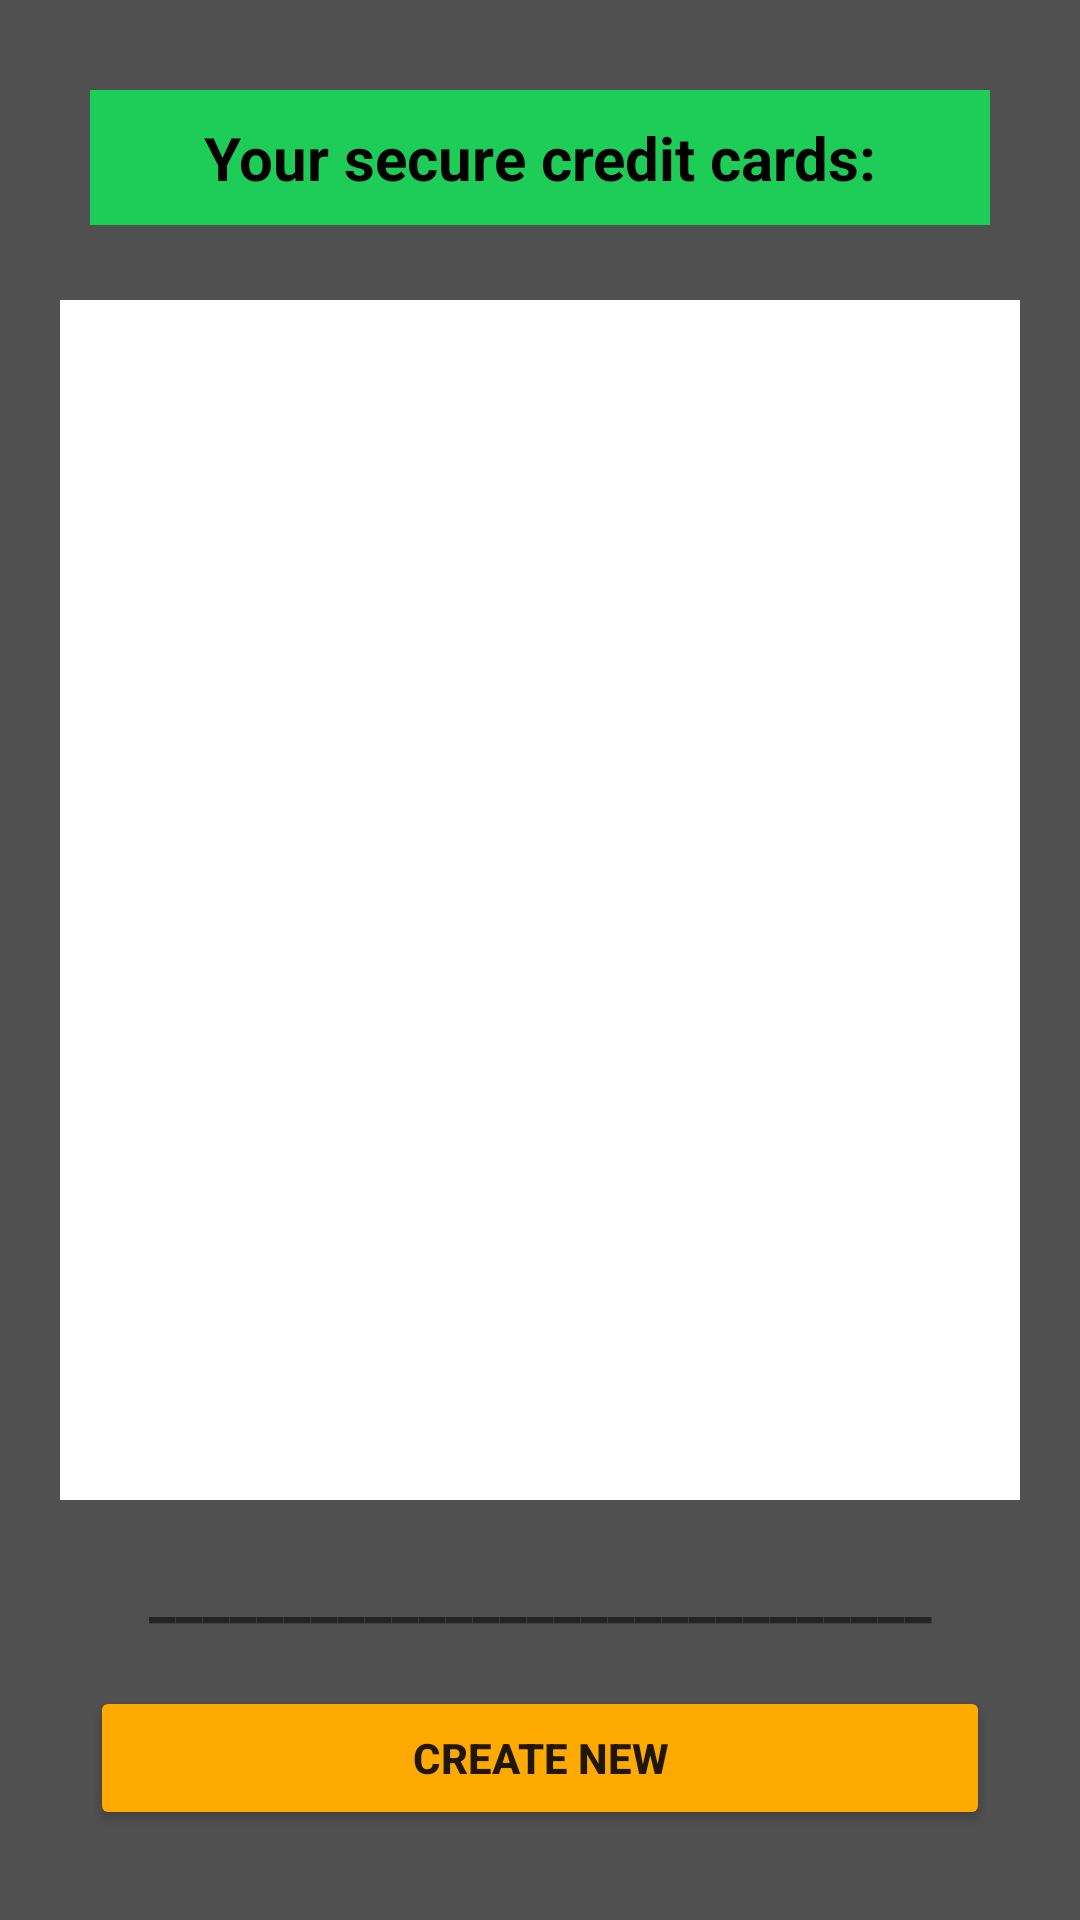

Here is an Android app screen rendered from its layout file. Give the layout XML and the strings, colors and styles it references.
<!-- AndroidManifest.xml: application theme Theme.MasterKey -->
<!-- res/layout/activity_credit_cards.xml -->
<?xml version="1.0" encoding="utf-8"?>
<androidx.constraintlayout.widget.ConstraintLayout xmlns:android="http://schemas.android.com/apk/res/android"
    xmlns:app="http://schemas.android.com/apk/res-auto"
    xmlns:tools="http://schemas.android.com/tools"
    android:layout_width="match_parent"
    android:layout_height="match_parent"
    android:background="@color/mybackground_gray"
    tools:context=".Views.CreditCardsActivity">

    <TextView
        android:id="@+id/yourSecureCreditCardsTextView"
        android:layout_width="300dp"
        android:layout_height="45dp"
        android:layout_marginTop="30dp"
        android:background="@color/mygreen_500"
        android:gravity="center"
        android:text="@string/your_secure_credit_cards_title"
        android:textAlignment="center"
        android:textColor="@color/black"
        android:textSize="20sp"
        android:textStyle="bold"
        app:layout_constraintEnd_toEndOf="parent"
        app:layout_constraintHorizontal_bias="0.5"
        app:layout_constraintStart_toStartOf="parent"
        app:layout_constraintTop_toTopOf="parent" />

    <TextView
        android:id="@+id/lineTextViewCreditCards"
        android:layout_width="wrap_content"
        android:layout_height="wrap_content"
        android:text="_____________________________"
        android:textSize="20dp"
        android:textStyle="bold"
        app:layout_constraintBottom_toTopOf="@+id/createNewCreditCardButton"
        app:layout_constraintEnd_toEndOf="parent"
        app:layout_constraintHorizontal_bias="0.5"
        app:layout_constraintStart_toStartOf="parent"
        app:layout_constraintTop_toBottomOf="@+id/listViewCreditCards" />

    <ListView
        android:id="@+id/listViewCreditCards"
        android:layout_width="320dp"
        android:layout_height="400dp"
        android:layout_marginTop="25dp"
        android:background="@color/white"
        app:layout_constraintEnd_toEndOf="parent"
        app:layout_constraintHorizontal_bias="0.5"
        app:layout_constraintStart_toStartOf="parent"
        app:layout_constraintTop_toBottomOf="@+id/yourSecureCreditCardsTextView" />

    <Button
        android:id="@+id/createNewCreditCardButton"
        android:layout_width="300dp"
        android:layout_height="wrap_content"
        android:layout_marginBottom="30dp"
        android:backgroundTint="@color/myorange_500"
        android:text="@string/create_new_button"
        android:textStyle="bold"
        app:cornerRadius="20dp"
        app:layout_constraintBottom_toBottomOf="parent"
        app:layout_constraintEnd_toEndOf="parent"
        app:layout_constraintHorizontal_bias="0.5"
        app:layout_constraintStart_toStartOf="parent" />

</androidx.constraintlayout.widget.ConstraintLayout>
<!-- resources referenced by this layout -->
<resources>
  <color name="black">#FF000000</color>
  <color name="mybackground_gray">#505050</color>
  <color name="mygreen_500">#1ECC58</color>
  <color name="myorange_500">#FFAA00</color>
  <color name="white">#FFFFFFFF</color>
  
      //MASTER KEY COLORS
  <string name="create_new_button">CREATE NEW</string>
  <string name="your_secure_credit_cards_title">Your secure credit cards:</string>
  <style name="Theme.MasterKey" parent="Theme.MaterialComponents.DayNight.DarkActionBar">
          
          <item name="colorPrimary">@color/mygreen_500</item>
          <item name="colorPrimaryVariant">@color/mybackground_gray</item>
          <item name="colorOnPrimary">@color/black</item>
          
          <item name="colorSecondary">@color/myDarkGray</item>
          <item name="colorSecondaryVariant">@color/myblue_200</item>
          <item name="colorOnSecondary">@color/black</item>
          
          <item name="android:statusBarColor" tools:targetApi="l">?attr/colorSecondary</item>
          
      </style>
  <color name="myDarkGray">#2D2D2D</color>
  <color name="myblue_200">#00BCD4</color>
</resources>
